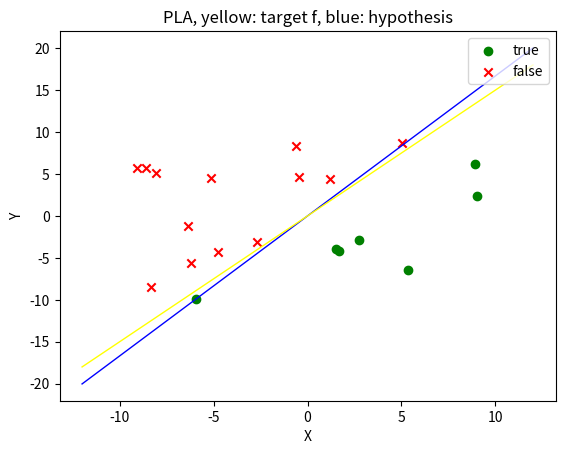

The matplotlib source for this figure:
from numpy import *
import time
import matplotlib.pyplot as plt
from matplotlib.lines import Line2D

def createSeparatePoint(weights,pointNums):
    ar_w =array(weights)
    FeatureNums = len(weights)
    pointDataSet = zeros((pointNums,FeatureNums+1))

    for i in range(pointNums):
        x = random.rand(1,FeatureNums)*20 - 10
        leftOrRight = sum(ar_w*x)
        if leftOrRight <= 0:
            pointDataSet[i] = append(x,-1)
        else:
            pointDataSet[i] = append(x,1)

    return pointDataSet


def plotPoint(dataSet):
    fig = plt.figure()
    ax = fig.add_subplot(111)
    ax.set_title('random point set')
    plt.xlabel('X')
    plt.ylabel('Y')
    plt.title('PLA')
    labels = array(dataSet[:,2])
    print(labels)
    idx_true = where(dataSet[:,2]==1)  #get true date
    print(idx_true)
    p1 = ax.scatter(dataSet[idx_true,0],dataSet[idx_true,1],marker='o',c='g',label='true')
    idx_false = where(dataSet[:,2]==-1) #get false date
    print(idx_false)
    p2 = ax.scatter(dataSet[idx_false,0],dataSet[idx_false,1],marker='x',c='r',label='false')
    plt.legend(loc = 'upper right')
    input('press any key to continue')
    plt.show()
    return



def PLA_process(weights,dataSet):
    print("Enter PLA_process")
    pointNum = dataSet.shape[0]
    FeatureNum = dataSet.shape[1]
    w = zeros((1,FeatureNum-1))

    n=0
    updates = 0
    while n<pointNum:
        if dataSet[n][-1] * sum(w*dataSet[n,0:-1]) <= 0:
            w = w + dataSet[n][-1]*dataSet[n,0:-1]
            n = 0
            updates += 1
        else:
            n += 1

    print("updates = ", updates)
    dims = len(weights)
    print("dimension = ",dims)
    print("hypothesis g", w)
    
    if len(weights) < 3:
        fig = plt.figure()
        ax = fig.add_subplot(111)
        ax.set_title('PLA, yellow: target f, blue: hypothesis')
        plt.xlabel('X')
        plt.ylabel('Y')
        labels = array(dataSet[:,2])
        #print(labels)
        idx_true = where(dataSet[:,2]==1)  #get true date
        #print(idx_true)
        p1 = ax.scatter(dataSet[idx_true,0],dataSet[idx_true,1],marker='o',c='g',label='true')
        idx_false = where(dataSet[:,2]==-1) #get false date
        #print(idx_false)
        p2 = ax.scatter(dataSet[idx_false,0],dataSet[idx_false,1],marker='x',c='r',label='false')
        ys = (-12 * (-w[0][0]) / w[0][1], 12 * (-w[0][0]) / w[0][1])
        ###set the two points x to -12,12, then get the y value
        ax.add_line(Line2D((-12, 12), ys, linewidth=1, color='blue'))

        ###add ideal f line
        fy = (-12* (-weights[0])/weights[1], 12*(-weights[0])/weights[1] )
        ax.add_line(Line2D((-12, 12), fy, linewidth=1, color='yellow'))
        plt.legend(loc = 'upper right')
        plt.show()
    
    return


    
print('start: \n')
wht = [3,-2]  #weights,  target function
#wht = [3,-2,3,4,5,6,7,8,9,10]   
dset = createSeparatePoint(wht,20) #parameter 2 is the number of point
print(dset)
input('press any key to continue')
#plotPoint(aa)
PLA_process(wht,dset)








































